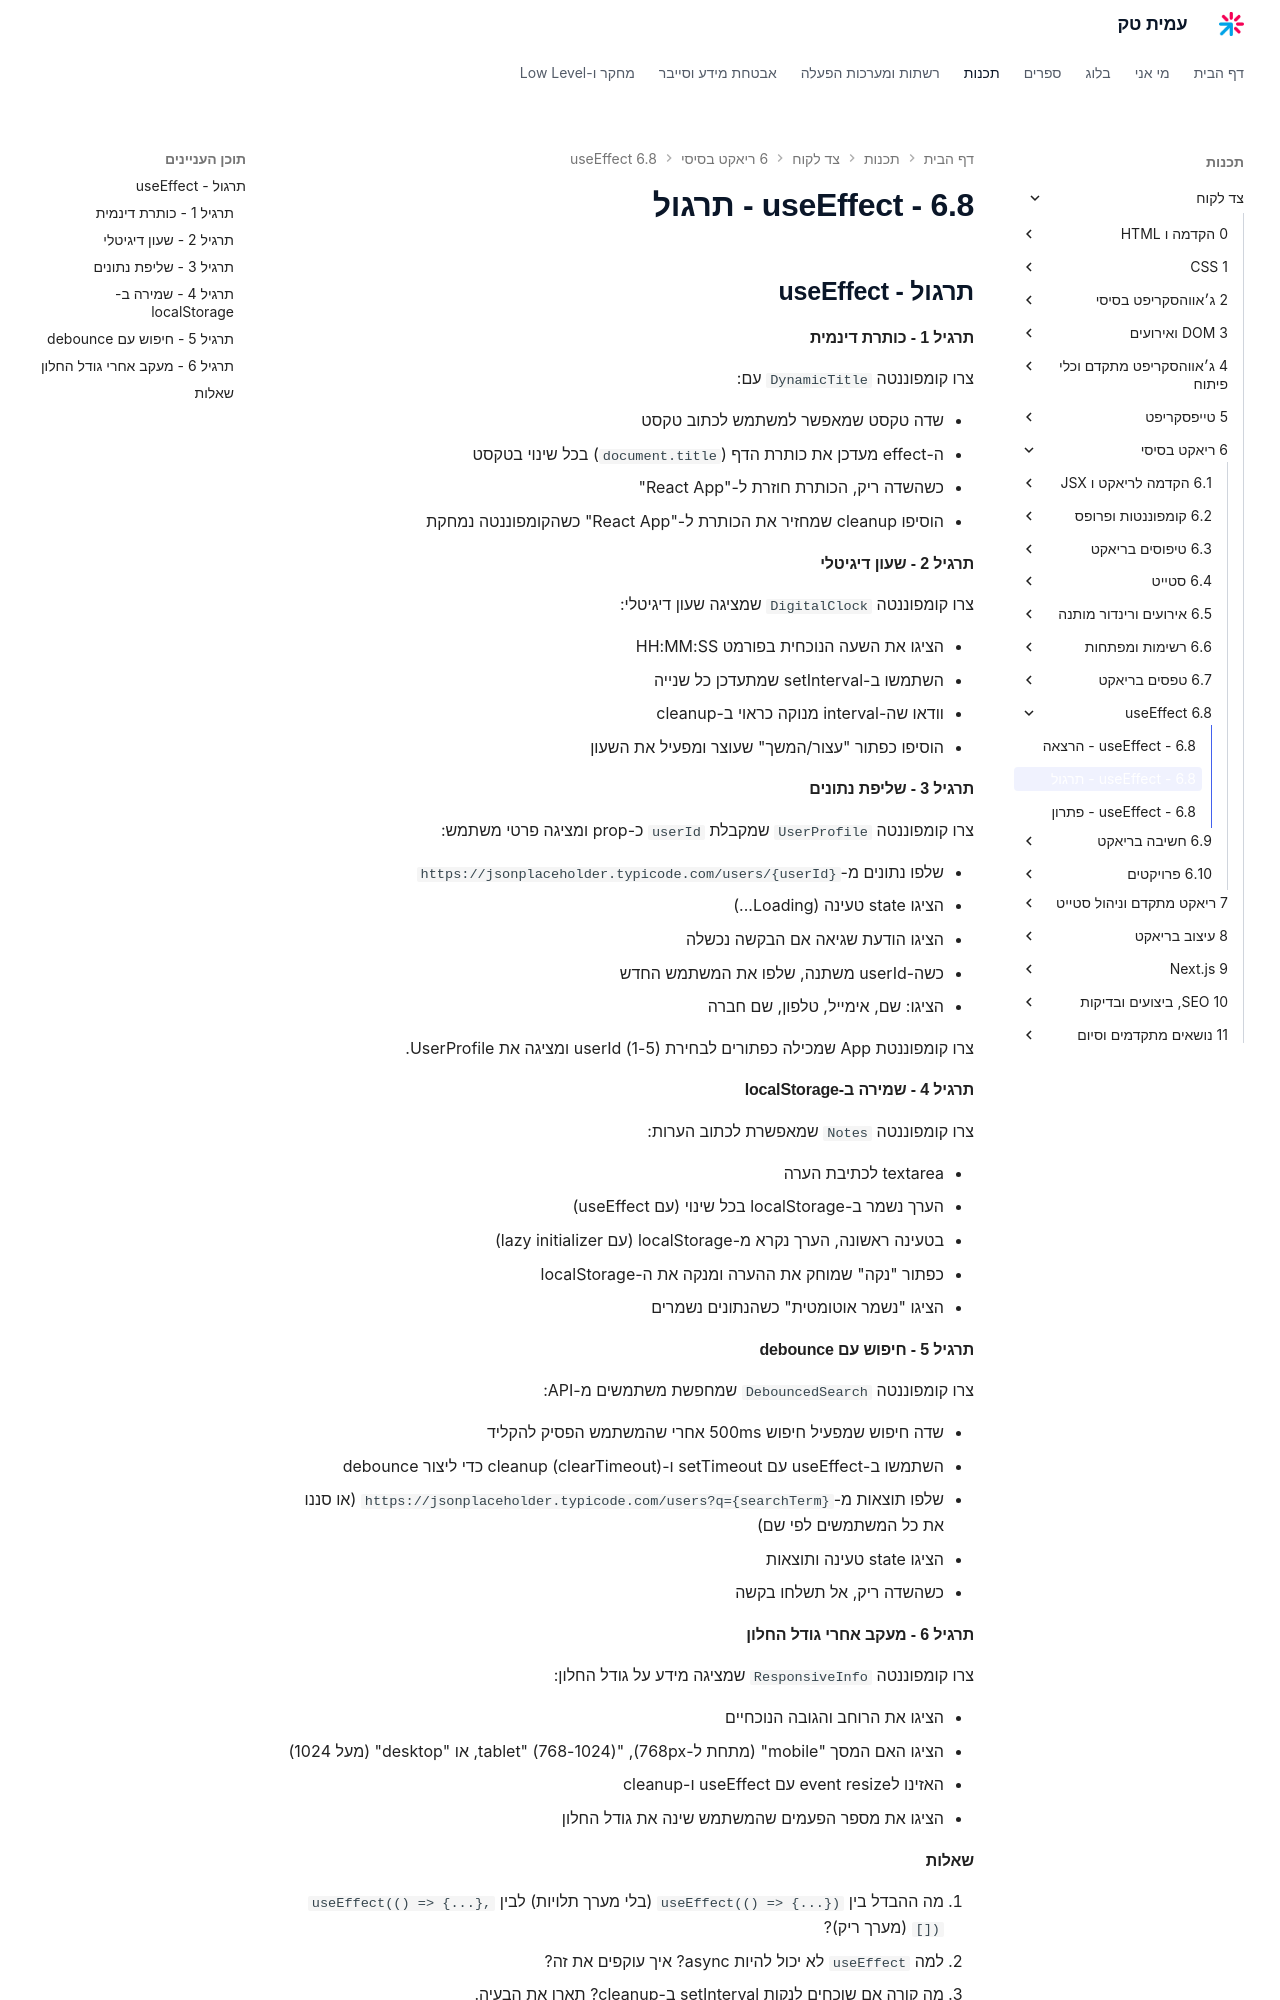

repository: AmitPinchasi/amittech · page: צד-לקוח/6 - ריאקט בסיסי/6.8 - useEffect/6.8 - useEffect - תרגול/index.html · generator: mkdocs


## תרגול - useEffect

#### תרגיל 1 - כותרת דינמית

צרו קומפוננטה `DynamicTitle` עם:

- שדה טקסט שמאפשר למשתמש לכתוב טקסט
- ה-effect מעדכן את כותרת הדף (`document.title`) בכל שינוי בטקסט
- כשהשדה ריק, הכותרת חוזרת ל-"React App"
- הוסיפו cleanup שמחזיר את הכותרת ל-"React App" כשהקומפוננטה נמחקת

#### תרגיל 2 - שעון דיגיטלי

צרו קומפוננטה `DigitalClock` שמציגה שעון דיגיטלי:

- הציגו את השעה הנוכחית בפורמט HH:MM:SS
- השתמשו ב-setInterval שמתעדכן כל שנייה
- וודאו שה-interval מנוקה כראוי ב-cleanup
- הוסיפו כפתור "עצור/המשך" שעוצר ומפעיל את השעון

#### תרגיל 3 - שליפת נתונים

צרו קומפוננטה `UserProfile` שמקבלת `userId` כ-prop ומציגה פרטי משתמש:

- שלפו נתונים מ-`https://jsonplaceholder.typicode.com/users/{userId}`
- הציגו state טעינה (Loading...)
- הציגו הודעת שגיאה אם הבקשה נכשלה
- כשה-userId משתנה, שלפו את המשתמש החדש
- הציגו: שם, אימייל, טלפון, שם חברה

צרו קומפוננטת App שמכילה כפתורים לבחירת userId (1-5) ומציגה את UserProfile.

#### תרגיל 4 - שמירה ב-localStorage

צרו קומפוננטה `Notes` שמאפשרת לכתוב הערות:

- textarea לכתיבת הערה
- הערך נשמר ב-localStorage בכל שינוי (עם useEffect)
- בטעינה ראשונה, הערך נקרא מ-localStorage (עם lazy initializer)
- כפתור "נקה" שמוחק את ההערה ומנקה את ה-localStorage
- הציגו "נשמר אוטומטית" כשהנתונים נשמרים

#### תרגיל 5 - חיפוש עם debounce

צרו קומפוננטה `DebouncedSearch` שמחפשת משתמשים מ-API:

- שדה חיפוש שמפעיל חיפוש 500ms אחרי שהמשתמש הפסיק להקליד
- השתמשו ב-useEffect עם setTimeout ו-cleanup (clearTimeout) כדי ליצור debounce
- שלפו תוצאות מ-`https://jsonplaceholder.typicode.com/users?q={searchTerm}` (או סננו את כל המשתמשים לפי שם)
- הציגו state טעינה ותוצאות
- כשהשדה ריק, אל תשלחו בקשה

#### תרגיל 6 - מעקב אחרי גודל החלון

צרו קומפוננטה `ResponsiveInfo` שמציגה מידע על גודל החלון:

- הציגו את הרוחב והגובה הנוכחיים
- הציגו האם המסך "mobile" (מתחת ל-768px), "tablet" (768-1024), או "desktop" (מעל 1024)
- האזינו לevent resize עם useEffect ו-cleanup
- הציגו את מספר הפעמים שהמשתמש שינה את גודל החלון
